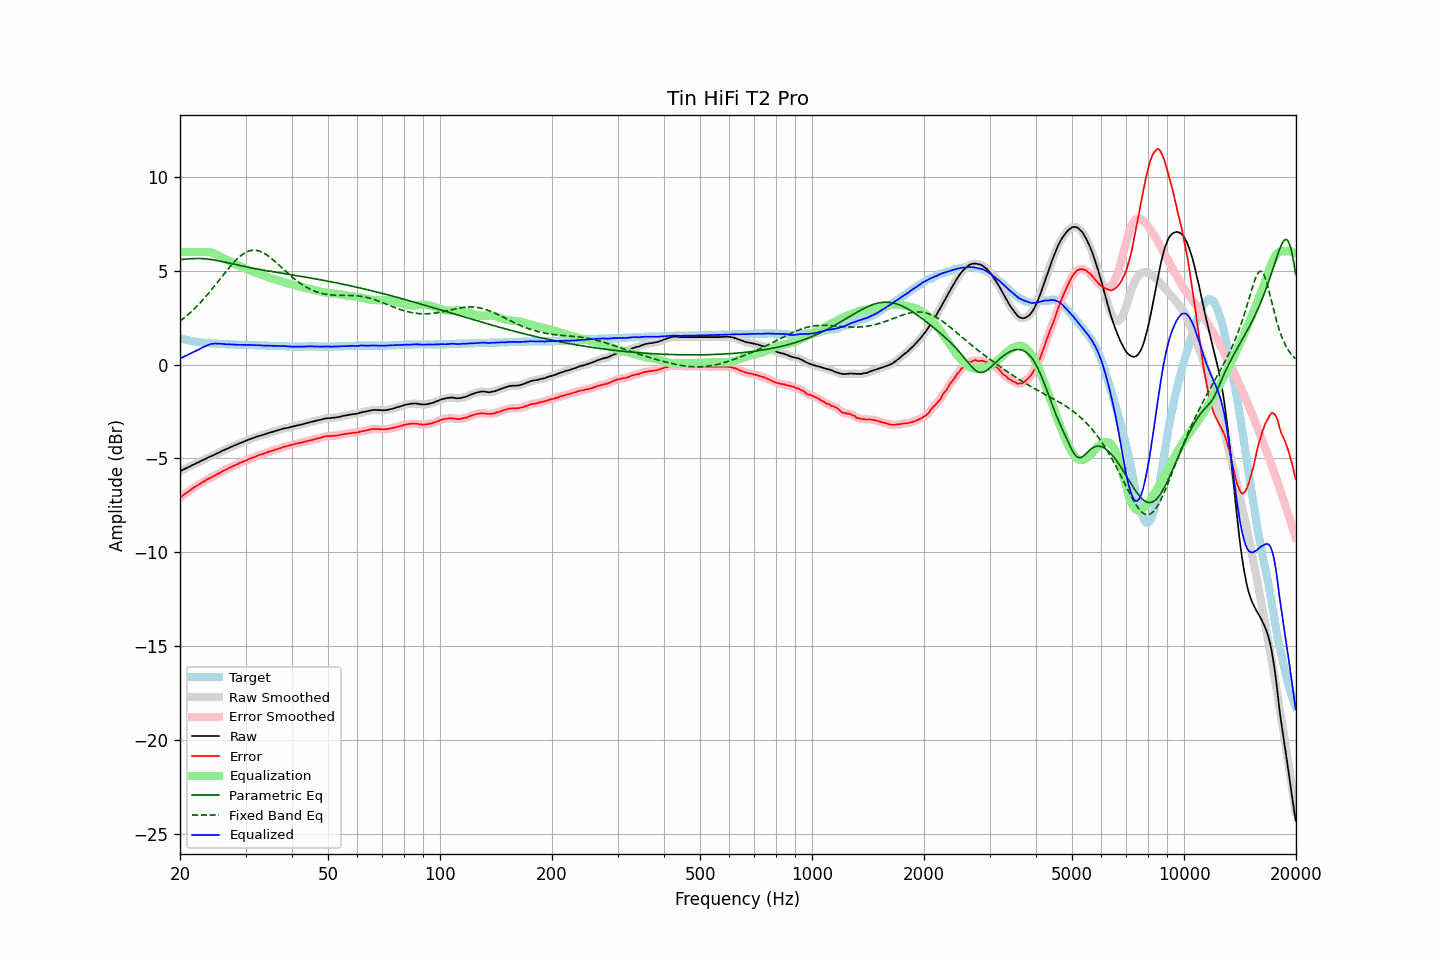

Values plotted in this chart, from the file beside it:
frequency, raw, error, smoothed, error_smoothed, equalization, parametric_eq, fixed_band_eq, equalized_raw, equalized_smoothed, target
20.00, -5.69, -7.10, -5.69, -7.10, 6.00, 5.60, 2.32, 0.31, 0.31, 1.41
20.20, -5.65, -7.03, -5.64, -7.03, 6.00, 5.61, 2.38, 0.35, 0.36, 1.38
20.40, -5.59, -6.96, -5.60, -6.96, 6.00, 5.61, 2.45, 0.41, 0.40, 1.36
20.61, -5.56, -6.90, -5.56, -6.90, 6.00, 5.62, 2.52, 0.44, 0.44, 1.34
20.81, -5.51, -6.84, -5.52, -6.84, 6.00, 5.63, 2.59, 0.49, 0.48, 1.32
21.02, -5.48, -6.78, -5.47, -6.78, 6.00, 5.63, 2.67, 0.52, 0.53, 1.30
21.23, -5.44, -6.72, -5.43, -6.71, 6.00, 5.64, 2.74, 0.56, 0.57, 1.28
21.44, -5.38, -6.65, -5.39, -6.65, 6.00, 5.64, 2.82, 0.62, 0.61, 1.26
21.66, -5.35, -6.59, -5.35, -6.59, 6.00, 5.65, 2.90, 0.65, 0.65, 1.24
21.87, -5.30, -6.54, -5.30, -6.53, 6.00, 5.65, 2.98, 0.70, 0.70, 1.23
22.09, -5.26, -6.48, -5.27, -6.48, 6.00, 5.65, 3.07, 0.74, 0.73, 1.21
22.31, -5.22, -6.43, -5.22, -6.43, 6.00, 5.65, 3.15, 0.78, 0.78, 1.20
22.54, -5.19, -6.38, -5.18, -6.37, 6.00, 5.65, 3.24, 0.81, 0.82, 1.19
22.76, -5.14, -6.32, -5.14, -6.32, 6.00, 5.65, 3.34, 0.87, 0.86, 1.18
22.99, -5.10, -6.27, -5.10, -6.27, 6.00, 5.65, 3.43, 0.91, 0.91, 1.17
23.22, -5.06, -6.22, -5.05, -6.22, 6.01, 5.64, 3.52, 0.95, 0.95, 1.16
23.45, -5.02, -6.17, -5.02, -6.17, 6.01, 5.64, 3.62, 0.99, 0.99, 1.15
23.69, -4.98, -6.12, -4.98, -6.12, 6.01, 5.63, 3.72, 1.03, 1.03, 1.14
23.92, -4.93, -6.08, -4.94, -6.07, 6.00, 5.62, 3.82, 1.06, 1.06, 1.14
24.16, -4.89, -6.03, -4.90, -6.03, 5.98, 5.61, 3.93, 1.09, 1.09, 1.13
24.40, -4.85, -5.99, -4.85, -5.99, 5.96, 5.59, 4.03, 1.11, 1.11, 1.13
24.65, -4.82, -5.94, -4.82, -5.94, 5.93, 5.58, 4.14, 1.12, 1.12, 1.12
24.89, -4.77, -5.90, -4.77, -5.90, 5.90, 5.57, 4.24, 1.12, 1.12, 1.12
25.14, -4.73, -5.85, -4.74, -5.85, 5.86, 5.55, 4.35, 1.12, 1.12, 1.11
25.39, -4.69, -5.81, -4.69, -5.81, 5.81, 5.53, 4.46, 1.12, 1.12, 1.11
25.65, -4.66, -5.76, -4.65, -5.76, 5.76, 5.51, 4.57, 1.11, 1.11, 1.10
25.91, -4.61, -5.71, -4.61, -5.71, 5.71, 5.50, 4.68, 1.11, 1.10, 1.10
26.16, -4.56, -5.66, -4.57, -5.66, 5.67, 5.48, 4.79, 1.10, 1.10, 1.09
26.43, -4.54, -5.63, -4.53, -5.62, 5.62, 5.46, 4.90, 1.09, 1.09, 1.09
26.69, -4.50, -5.58, -4.50, -5.58, 5.58, 5.44, 5.00, 1.08, 1.08, 1.08
26.96, -4.46, -5.54, -4.46, -5.54, 5.54, 5.42, 5.11, 1.08, 1.08, 1.08
27.23, -4.42, -5.50, -4.42, -5.50, 5.49, 5.40, 5.21, 1.08, 1.08, 1.08
27.50, -4.38, -5.45, -4.38, -5.45, 5.45, 5.38, 5.31, 1.08, 1.08, 1.07
27.77, -4.34, -5.42, -4.34, -5.41, 5.41, 5.36, 5.41, 1.07, 1.07, 1.07
28.05, -4.31, -5.37, -4.31, -5.37, 5.37, 5.34, 5.50, 1.07, 1.06, 1.06
28.33, -4.28, -5.34, -4.27, -5.33, 5.33, 5.32, 5.59, 1.06, 1.06, 1.06
28.62, -4.24, -5.30, -4.24, -5.29, 5.29, 5.30, 5.67, 1.06, 1.06, 1.06
28.90, -4.20, -5.25, -4.20, -5.25, 5.26, 5.28, 5.75, 1.06, 1.06, 1.05
29.19, -4.17, -5.22, -4.16, -5.22, 5.22, 5.26, 5.82, 1.05, 1.06, 1.05
29.48, -4.13, -5.18, -4.13, -5.18, 5.18, 5.24, 5.88, 1.06, 1.05, 1.05
29.78, -4.10, -5.15, -4.09, -5.15, 5.14, 5.23, 5.94, 1.05, 1.05, 1.05
30.08, -4.06, -5.11, -4.06, -5.11, 5.11, 5.21, 5.98, 1.05, 1.05, 1.05
30.38, -4.03, -5.08, -4.02, -5.07, 5.07, 5.19, 6.02, 1.05, 1.05, 1.05
30.68, -3.99, -5.03, -3.99, -5.03, 5.04, 5.17, 6.06, 1.05, 1.05, 1.04
30.99, -3.96, -5.00, -3.96, -5.00, 5.00, 5.16, 6.08, 1.05, 1.04, 1.04
31.30, -3.93, -4.97, -3.92, -4.97, 4.97, 5.14, 6.09, 1.04, 1.04, 1.04
31.61, -3.90, -4.94, -3.90, -4.94, 4.93, 5.12, 6.10, 1.04, 1.04, 1.04
31.93, -3.87, -4.90, -3.86, -4.90, 4.90, 5.11, 6.09, 1.03, 1.04, 1.03
32.24, -3.83, -4.87, -3.84, -4.87, 4.87, 5.09, 6.08, 1.03, 1.03, 1.03
32.57, -3.81, -4.83, -3.81, -4.83, 4.84, 5.08, 6.06, 1.03, 1.03, 1.02
32.89, -3.79, -4.81, -3.78, -4.81, 4.81, 5.06, 6.03, 1.02, 1.02, 1.02
33.22, -3.76, -4.78, -3.76, -4.78, 4.78, 5.05, 5.99, 1.02, 1.02, 1.02
33.55, -3.74, -4.76, -3.73, -4.75, 4.75, 5.03, 5.95, 1.01, 1.01, 1.02
33.89, -3.71, -4.72, -3.70, -4.72, 4.72, 5.02, 5.90, 1.01, 1.01, 1.01
34.23, -3.68, -4.69, -3.68, -4.69, 4.69, 5.00, 5.85, 1.01, 1.01, 1.01
34.57, -3.65, -4.65, -3.65, -4.65, 4.66, 4.99, 5.79, 1.01, 1.01, 1.00
34.92, -3.63, -4.63, -3.62, -4.63, 4.63, 4.97, 5.72, 1.00, 1.01, 1.00
35.27, -3.60, -4.60, -3.60, -4.60, 4.60, 4.96, 5.65, 1.00, 1.00, 1.00
35.62, -3.58, -4.58, -3.57, -4.57, 4.57, 4.95, 5.58, 1.00, 1.00, 1.00
35.97, -3.55, -4.54, -3.55, -4.54, 4.54, 4.93, 5.50, 1.00, 1.00, 0.99
... 635 more rows
